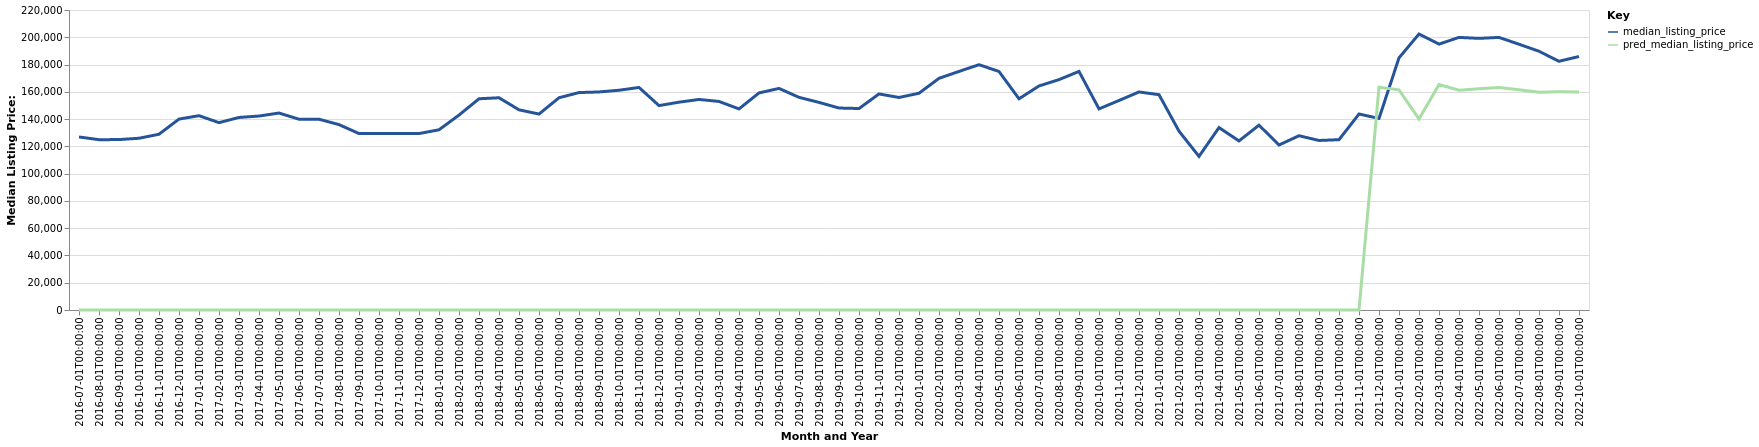

Values plotted in this chart, from the file beside it:
date, time_idx, median_listing_price, thirty_year_interest_rate_five, month, county_name, active_listing_count, pred_median_listing_price, month_year
2016-07-01, 0, 126900, 3.72, 7, Paragould, AR, 171.0, 0, Jul-2016
2016-08-01, 1, 124900, 3.73, 8, Paragould, AR, 153.0, 0, Aug-2016
2016-09-01, 2, 124975, 3.66, 9, Paragould, AR, 159.0, 0, Sep-2016
2016-10-01, 3, 125950, 3.64, 10, Paragould, AR, 162.0, 0, Oct-2016
2016-11-01, 4, 128900, 3.66, 11, Paragould, AR, 167.0, 0, Nov-2016
2016-12-01, 5, 140000, 3.48, 12, Paragould, AR, 164.0, 0, Dec-2016
2017-01-01, 6, 142500, 3.45, 1, Paragould, AR, 171.0, 0, Jan-2017
2017-02-01, 7, 137400, 3.5, 2, Paragould, AR, 168.0, 0, Feb-2017
2017-03-01, 8, 141200, 3.52, 3, Paragould, AR, 161.0, 0, Mar-2017
2017-04-01, 9, 142241, 4.03, 4, Paragould, AR, 155.0, 0, Apr-2017
2017-05-01, 10, 144450, 4.32, 5, Paragould, AR, 146.0, 0, May-2017
2017-06-01, 11, 139900, 4.2, 6, Paragould, AR, 144.0, 0, Jun-2017
2017-07-01, 12, 139900, 4.19, 7, Paragould, AR, 140.0, 0, Jul-2017
2017-08-01, 13, 135950, 4.3, 8, Paragould, AR, 157.0, 0, Aug-2017
2017-09-01, 14, 129400, 4.1, 9, Paragould, AR, 176.0, 0, Sep-2017
2017-10-01, 15, 129400, 4.05, 10, Paragould, AR, 184.0, 0, Oct-2017
2017-11-01, 16, 129400, 3.94, 11, Paragould, AR, 179.0, 0, Nov-2017
2017-12-01, 17, 129400, 4.03, 12, Paragould, AR, 173.0, 0, Dec-2017
2018-01-01, 18, 132150, 3.93, 1, Paragould, AR, 158.0, 0, Jan-2018
2018-02-01, 19, 142950, 3.83, 2, Paragould, AR, 150.0, 0, Feb-2018
2018-03-01, 20, 154900, 3.94, 3, Paragould, AR, 141.0, 0, Mar-2018
2018-04-01, 21, 155650, 3.95, 4, Paragould, AR, 135.0, 0, Apr-2018
2018-05-01, 22, 146800, 3.99, 5, Paragould, AR, 151.0, 0, May-2018
2018-06-01, 23, 143700, 4.15, 6, Paragould, AR, 162.0, 0, Jun-2018
2018-07-01, 24, 155650, 4.4, 7, Paragould, AR, 170.0, 0, Jul-2018
2018-08-01, 25, 159450, 4.46, 8, Paragould, AR, 150.0, 0, Aug-2018
2018-09-01, 26, 159900, 4.58, 9, Paragould, AR, 143.0, 0, Sep-2018
2018-10-01, 27, 161150, 4.66, 10, Paragould, AR, 138.0, 0, Oct-2018
2018-11-01, 28, 163200, 4.62, 11, Paragould, AR, 141.0, 0, Nov-2018
2018-12-01, 29, 149900, 4.54, 12, Paragould, AR, 148.0, 0, Dec-2018
2019-01-01, 30, 152400, 4.6, 1, Paragould, AR, 151.0, 0, Jan-2019
2019-02-01, 31, 154400, 4.72, 2, Paragould, AR, 157.0, 0, Feb-2019
2019-03-01, 32, 152943, 4.9, 3, Paragould, AR, 152.0, 0, Mar-2019
2019-04-01, 33, 147468, 4.94, 4, Paragould, AR, 144.0, 0, Apr-2019
2019-05-01, 34, 159175, 4.75, 5, Paragould, AR, 148.0, 0, May-2019
2019-06-01, 35, 162500, 4.51, 6, Paragould, AR, 150.0, 0, Jun-2019
2019-07-01, 36, 155950, 4.41, 7, Paragould, AR, 170.0, 0, Jul-2019
2019-08-01, 37, 152245, 4.41, 8, Paragould, AR, 177.0, 0, Aug-2019
2019-09-01, 38, 148114, 4.2, 9, Paragould, AR, 177.0, 0, Sep-2019
2019-10-01, 39, 147759, 4.14, 10, Paragould, AR, 177.0, 0, Oct-2019
2019-11-01, 40, 158450, 3.84, 11, Paragould, AR, 162.0, 0, Nov-2019
2019-12-01, 41, 155850, 3.81, 12, Paragould, AR, 146.0, 0, Dec-2019
2020-01-01, 42, 158950, 3.75, 1, Paragould, AR, 135.0, 0, Jan-2020
2020-02-01, 43, 169900, 3.73, 2, Paragould, AR, 136.0, 0, Feb-2020
2020-03-01, 44, 174950, 3.78, 3, Paragould, AR, 139.0, 0, Mar-2020
2020-04-01, 45, 179900, 3.75, 4, Paragould, AR, 128.0, 0, Apr-2020
2020-05-01, 46, 174900, 3.74, 5, Paragould, AR, 129.0, 0, May-2020
2020-06-01, 47, 154900, 3.72, 6, Paragould, AR, 95.0, 0, Jun-2020
2020-07-01, 48, 164300, 3.49, 7, Paragould, AR, 96.0, 0, Jul-2020
2020-08-01, 49, 168950, 3.65, 8, Paragould, AR, 77.0, 0, Aug-2020
2020-09-01, 50, 174950, 3.33, 9, Paragould, AR, 78.0, 0, Sep-2020
2020-10-01, 51, 147500, 3.28, 10, Paragould, AR, 96.0, 0, Oct-2020
2020-11-01, 52, 153650, 3.21, 11, Paragould, AR, 97.0, 0, Nov-2020
2020-12-01, 53, 159900, 3.07, 12, Paragould, AR, 96.0, 0, Dec-2020
2021-01-01, 54, 157900, 2.99, 1, Paragould, AR, 106.0, 0, Jan-2021
2021-02-01, 55, 131150, 2.93, 2, Paragould, AR, 105.0, 0, Feb-2021
2021-03-01, 56, 112650, 2.88, 3, Paragould, AR, 102.0, 0, Mar-2021
2021-04-01, 57, 133770, 2.84, 4, Paragould, AR, 99.0, 0, Apr-2021
2021-05-01, 58, 124000, 2.71, 5, Paragould, AR, 90.0, 0, May-2021
2021-06-01, 59, 135550, 2.79, 6, Paragould, AR, 96.0, 0, Jun-2021
... 16 more rows
